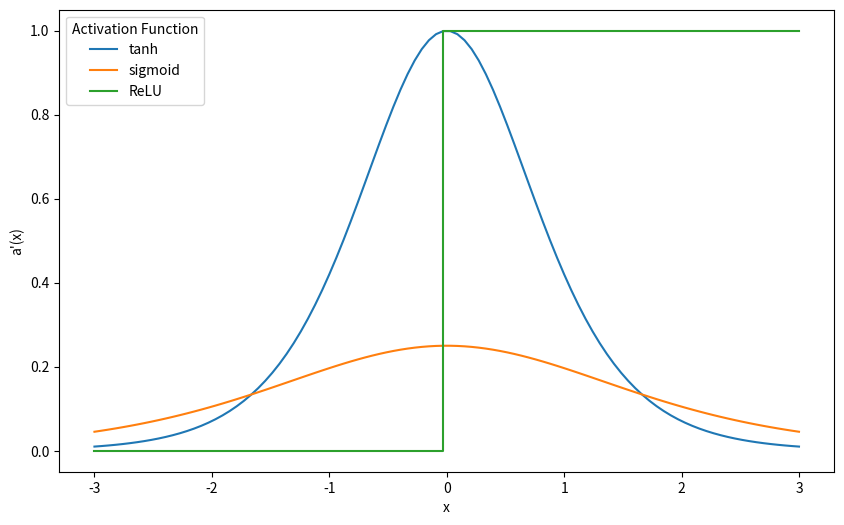

Python code for this plot: (Note: this script raises an exception after producing the figure.)
from matplotlib import pyplot as plt
import numpy as np


x = np.linspace(-3,3, num=100)
yd_tanh = 1-(np.tanh(x))**2
yd_sigmoid = (1./(1.+np.exp(-x)))*(1-1./(1.+np.exp(-x)))
yd_relu = (x>0).astype(np.float32)

fig, ax = plt.subplots(figsize=(10,6))

ax.plot(x, yd_tanh, label='tanh')
ax.plot(x, yd_sigmoid, label='sigmoid')
ax.step(x, yd_relu, label='ReLU', )
ax.set_ylabel("a'(x)")
ax.set_xlabel('x')
plt.legend(title='Activation Function')
plt.savefig('../writing/figures/activation_functions_derivative.pdf', bbox_inches='tight')